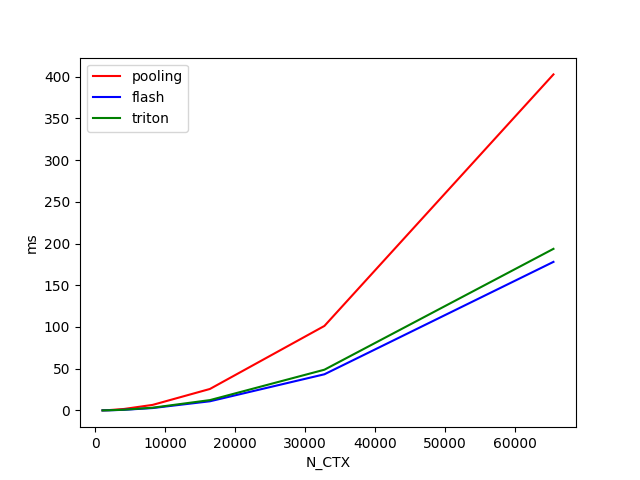

Source data for this figure (header and first rows):
N_CTX, pooling, flash, triton
1024, 0.1728, 0.09001, 0.1078
2048, 0.5133, 0.2426, 0.2918
4096, 1.808, 0.7967, 0.9148
8192, 6.7, 2.902, 3.312
16384, 25.76, 11.01, 12.43
32768, 101.3, 43.36, 48.84
65536, 402.6, 178, 193.6
